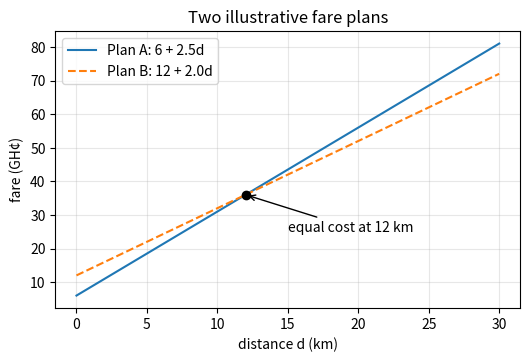

Python code for this plot: (Note: this script raises an exception after producing the figure.)
# Listing 0.1: Python as a calculator - a Bolt fare in Cape Coast
# Illustrative fare structure (NOT official Bolt prices)
base_fare = 6.00        # GH¢ charged as soon as the trip starts
per_km = 2.50           # GH¢ per kilometre
per_min = 0.40          # GH¢ per minute

distance = 7.2          # km, e.g. UCC Science to Kotokuraba Market
time = 18               # minutes

fare = base_fare + per_km * distance + per_min * time
print("Trip fare in GH¢:", fare)
print(f"Rounded to 2 d.p.: GH¢ {fare:.2f}")

# Powers, integer division and remainder
print(2 ** 10)       # 2 to the power 10
print(17 // 5)       # whole-number division
print(17 % 5)        # remainder


# Listing 0.2: Lists and for-loops - populations of some regions of Ghana
regions = ["Greater Accra", "Ashanti", "Eastern", "Central", "Northern", "Volta"]
# Populations in thousands, rounded, from the 2021 Population and Housing Census
pop = [5456, 5440, 2926, 2860, 2311, 1659]

for region, p in zip(regions, pop):
    print(f"{region:<14} {p:>6} thousand")

print("Number of regions:", len(regions))
print("Total:", sum(pop), "thousand")
print("Largest:", regions[pop.index(max(pop))])

# A loop that builds a new list: square numbers 1..10
squares = []
for n in range(1, 11):
    squares.append(n ** 2)
print(squares)

# The same thing as a one-line "list comprehension"
print([n ** 2 for n in range(1, 11)])


# Listing 0.3: Functions and if-statements - a fare with a minimum charge
def bolt_fare(distance_km, minutes, base=6.0, per_km=2.5, per_min=0.4, minimum=15.0):
    """Return an (illustrative) ride-hailing fare in GH¢."""
    fare = base + per_km * distance_km + per_min * minutes
    if fare < minimum:
        fare = minimum
    return round(fare, 2)

print(bolt_fare(1.0, 4))     # a very short trip pays the minimum
print(bolt_fare(7.2, 18))
print(bolt_fare(25, 55))     # Kasoa to Accra Mall, say

# A function of x, written exactly as in mathematics
def f(x):
    return x**2 - 4*x + 3

for x in [0, 1, 2, 3, 4]:
    print("f(", x, ") =", f(x))


# Listing 0.4: NumPy arrays - computing many values at once
import numpy as np

x = np.array([0, 1, 2, 3, 4])
print("x       =", x)
print("x**2    =", x**2)            # squares every entry
print("2*x + 1 =", 2*x + 1)

# 5 equally spaced points from 0 to 1 (inclusive)
print(np.linspace(0, 1, 5))

# Built-in mathematical functions act on whole arrays
t = np.linspace(0, np.pi, 5)
print("sin(t) =", np.round(np.sin(t), 4))
print("pi =", np.pi, " e =", np.e, " sqrt(2) =", np.sqrt(2))

# Summary statistics of daily Bolt trips for a driver (illustrative)
trips = np.array([14, 17, 12, 20, 22, 25, 9])   # Mon..Sun
print("mean =", trips.mean(), " max =", trips.max(), " total =", trips.sum())


# Listing 0.5: Plotting with Matplotlib - comparing two fare plans
import numpy as np
import matplotlib.pyplot as plt

d = np.linspace(0, 30, 200)          # distance in km
plan_A = 6.0 + 2.5 * d               # higher per-km rate
plan_B = 12.0 + 2.0 * d              # higher base fare, cheaper per km

plt.figure(figsize=(6, 3.6))
plt.plot(d, plan_A, label="Plan A: 6 + 2.5d")
plt.plot(d, plan_B, "--", label="Plan B: 12 + 2.0d")
plt.plot(12, 36, "ko")               # the plans cost the same at d = 12 km
plt.annotate("equal cost at 12 km", (12, 36), (15, 25), arrowprops=dict(arrowstyle="->"))
plt.xlabel("distance d (km)")
plt.ylabel("fare (GH¢)")
plt.title("Two illustrative fare plans")
plt.grid(alpha=0.3)
plt.legend()
plt.show()


# Listing 0.6: SymPy - exact (symbolic) mathematics
import sympy as sp

x = sp.symbols("x")
f = x**2 - 4*x + 3

print("f(x)       =", f)
print("factorised =", sp.factor(f))
print("roots      =", sp.solve(f, x))
print("(x+1)^3    =", sp.expand((x + 1)**3))
print("f(5)       =", f.subs(x, 5))

# Exact arithmetic: no rounding errors
print(sp.Rational(1, 3) + sp.Rational(1, 6))
print(sp.sqrt(8))

# A preview of the calculus to come
print("limit of sin(x)/x as x->0:", sp.limit(sp.sin(x)/x, x, 0))
print("derivative of f:", sp.diff(f, x))
print("integral of f:", sp.integrate(f, x))
